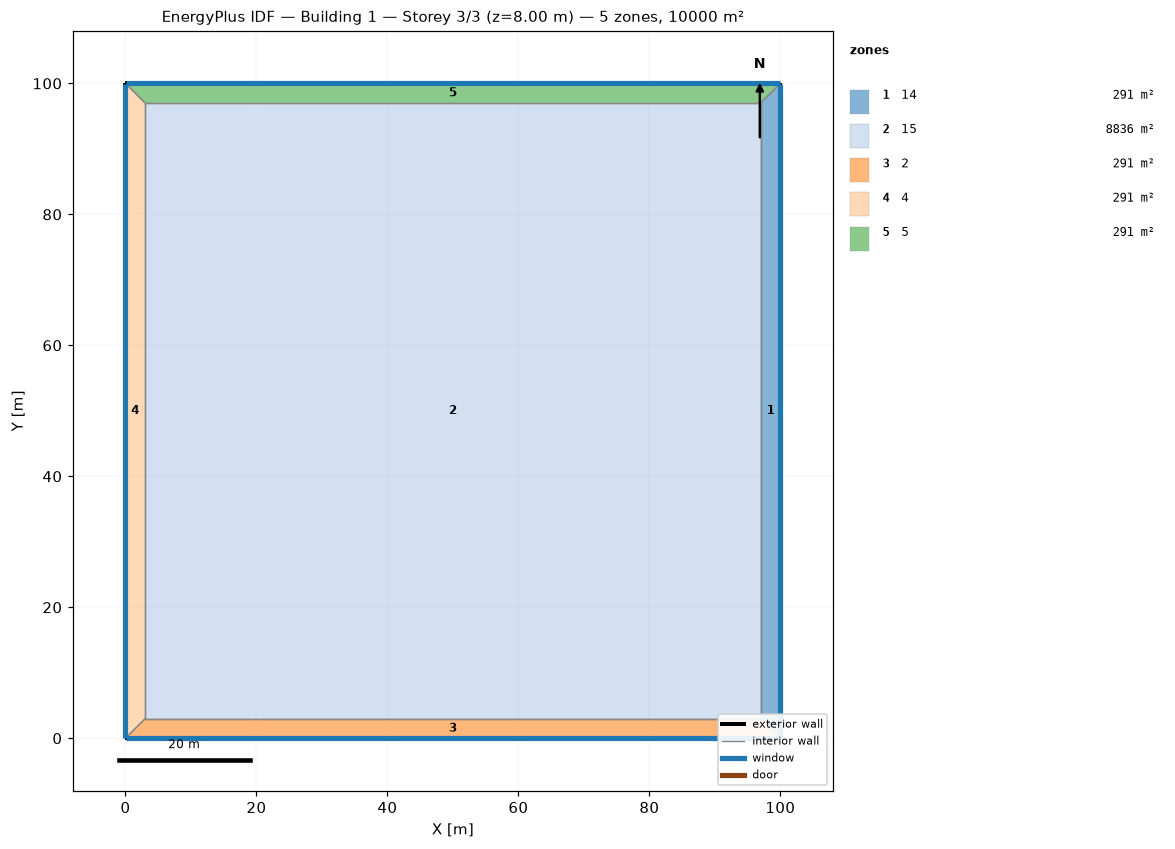
=== STOREY PLAN SPEC (per zone: floor XY polygon, exterior-wall plan segments, windows/doors) ===
zone 1: 14  (291.0 m²)
  floor: (100.00, 100.00) (100.00, 0.00) (97.00, 3.00) (97.00, 97.00)
  exterior wall: (100.00, 0.00) – (100.00, 100.00)  [100.0 m]
    window: (100.00, 0.03) – (100.00, 99.97)  [120.0 m²]
  interior walls: 3
zone 2: 15  (8836.0 m²)
  floor: (3.00, 3.00) (3.00, 97.00) (97.00, 97.00) (97.00, 3.00)
  interior walls: 4
zone 3: 2  (291.0 m²)
  floor: (100.00, 0.00) (0.00, 0.00) (3.00, 3.00) (97.00, 3.00)
  exterior wall: (0.00, 0.00) – (100.00, 0.00)  [100.0 m]
    window: (0.03, 0.00) – (99.97, 0.00)  [120.0 m²]
  interior walls: 3
zone 4: 4  (291.0 m²)
  floor: (0.00, 0.00) (0.00, 100.00) (3.00, 97.00) (3.00, 3.00)
  exterior wall: (0.00, 100.00) – (0.00, 0.00)  [100.0 m]
    window: (0.00, 99.97) – (0.00, 0.03)  [120.0 m²]
  interior walls: 3
zone 5: 5  (291.0 m²)
  floor: (0.00, 100.00) (100.00, 100.00) (97.00, 97.00) (3.00, 97.00)
  exterior wall: (100.00, 100.00) – (0.00, 100.00)  [100.0 m]
    window: (99.97, 100.00) – (0.03, 100.00)  [120.0 m²]
  interior walls: 3

=== DERIVED (storey summary) ===
Building: Building 1
Storey: 3 of 3  (floor level z = 8.00 m)
Storey gross floor area: 10000.0 m²
Zones on this storey: 5
  - 14: floor 291.0 m²; exterior wall 100.0 m (400.0 m²); 1 window(s) 120.0 m²; WWR 30.0%
  - 15: floor 8836.0 m²
  - 2: floor 291.0 m²; exterior wall 100.0 m (400.0 m²); 1 window(s) 120.0 m²; WWR 30.0%
  - 4: floor 291.0 m²; exterior wall 100.0 m (400.0 m²); 1 window(s) 120.0 m²; WWR 30.0%
  - 5: floor 291.0 m²; exterior wall 100.0 m (400.0 m²); 1 window(s) 120.0 m²; WWR 30.0%
Zone adjacency (shared interzone walls):
  - 14 ↔ 15
  - 14 ↔ 2
  - 14 ↔ 5
  - 15 ↔ 2
  - 15 ↔ 4
  - 15 ↔ 5
  - 2 ↔ 4
  - 4 ↔ 5